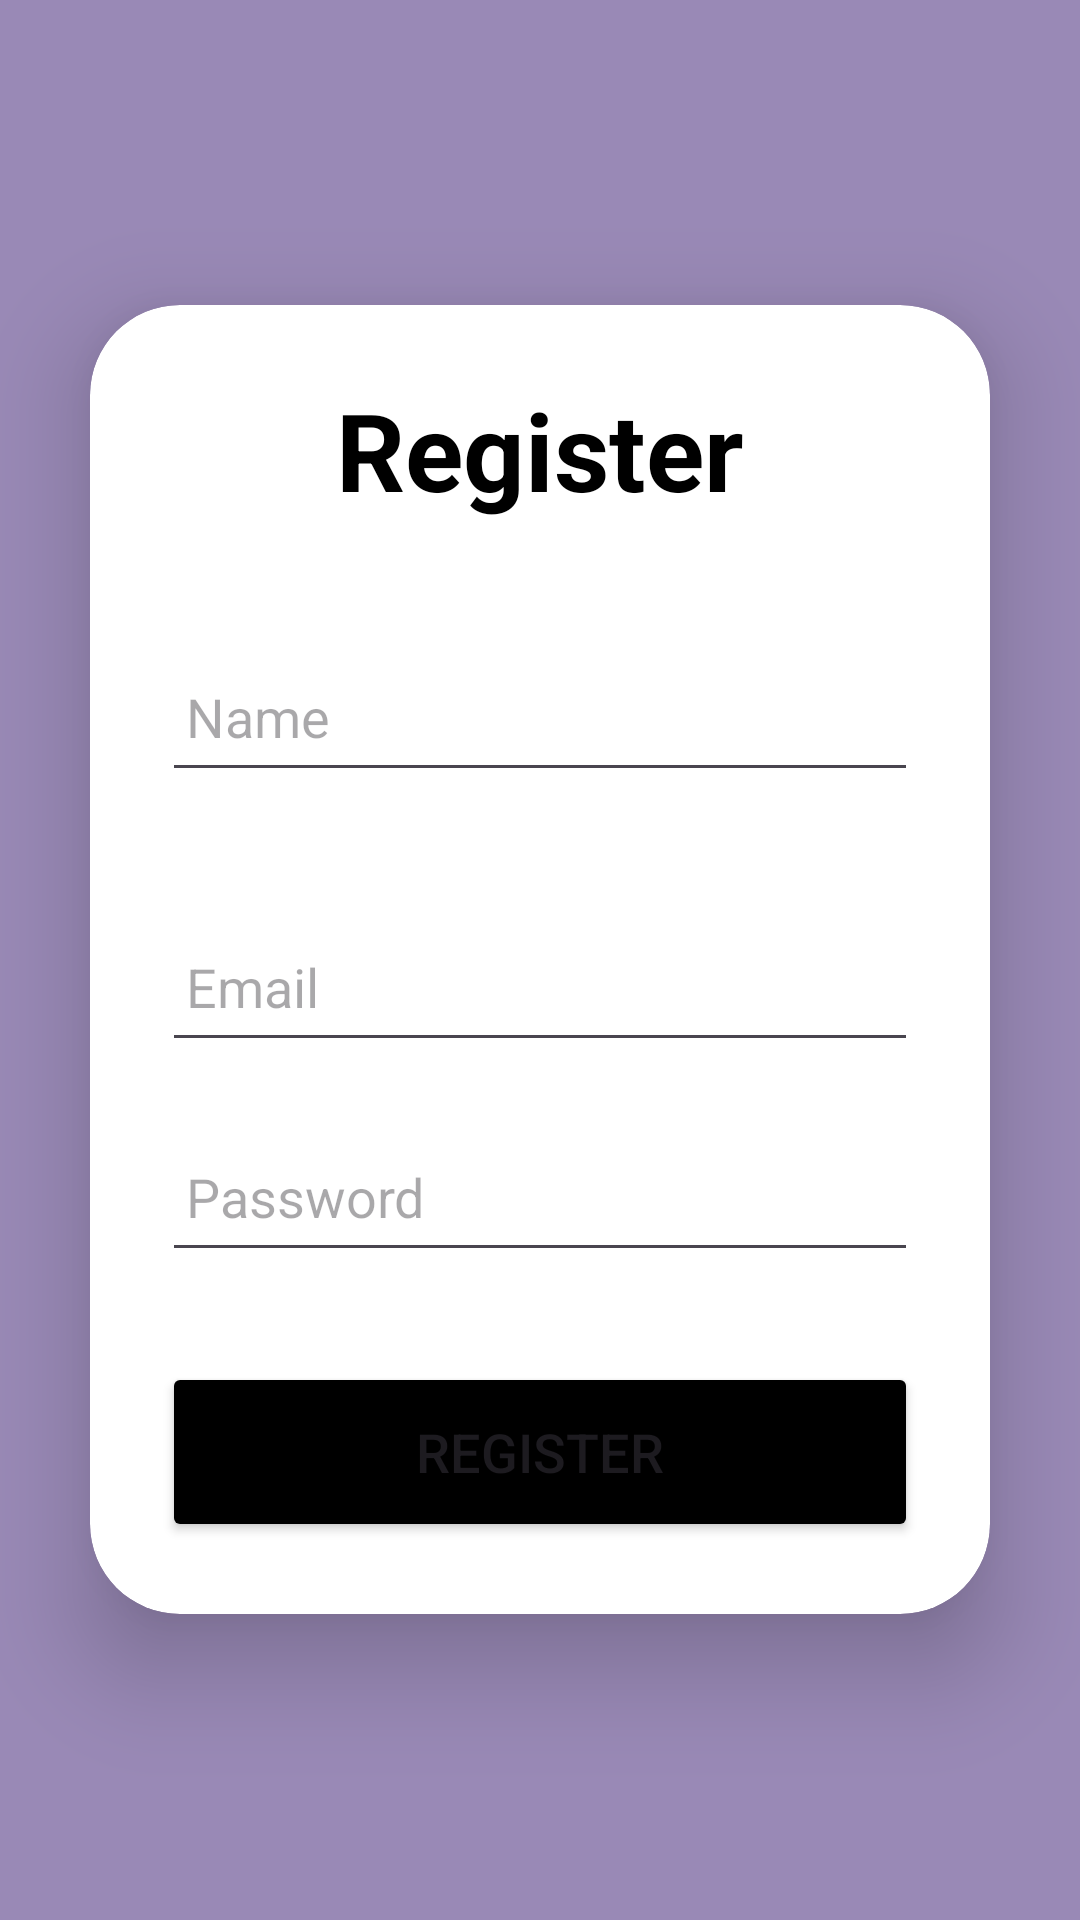

Android layout source for this screen:
<!-- AndroidManifest.xml: application theme Theme.Assig2 -->
<!-- res/layout/activity_register.xml -->
<?xml version="1.0" encoding="utf-8"?>
<LinearLayout xmlns:android="http://schemas.android.com/apk/res/android"
    xmlns:app="http://schemas.android.com/apk/res-auto"
    xmlns:card_view="http://schemas.android.com/apk/res-auto"
    xmlns:tools="http://schemas.android.com/tools"
    android:layout_width="match_parent"
    android:layout_height="match_parent"
    android:background="#9989B6"
    android:gravity="center"
    android:orientation="vertical"
    tools:context=".MainActivity">

    <androidx.cardview.widget.CardView
        android:layout_width="match_parent"
        android:layout_height="wrap_content"
        android:layout_margin="30dp"
        app:cardCornerRadius="30dp"
        app:cardElevation="20dp">

        <LinearLayout
            android:layout_width="match_parent"
            android:layout_height="wrap_content"
            android:layout_gravity="center_horizontal"
            android:orientation="vertical"
            android:padding="24dp">


            <TextView
                android:id="@+id/loginText"
                android:layout_width="match_parent"
                android:layout_height="wrap_content"
                android:text="Register"
                android:textAlignment="center"
                android:textColor="@color/black"
                android:textSize="36sp"
                android:textStyle="bold" />

            <EditText
                android:id="@+id/nameText"
                android:layout_width="match_parent"
                android:layout_height="50dp"


                android:layout_marginTop="40dp"
                android:drawablePadding="8dp"
                android:hint="Name"
                android:padding="8dp"
                android:textColor="@color/black"
                android:textColorHighlight="@color/cardview_dark_background" />

            <EditText
                android:id="@+id/emailReg"
                android:layout_width="match_parent"
                android:layout_height="50dp"


                android:layout_marginTop="40dp"
                android:drawablePadding="8dp"
                android:hint="Email"
                android:padding="8dp"
                android:textColor="@color/black"
                android:textColorHighlight="@color/cardview_dark_background" />

            <EditText
                android:id="@+id/passwordText"
                android:layout_width="match_parent"
                android:layout_height="50dp"


                android:layout_marginTop="20dp"
                android:drawablePadding="8dp"
                android:hint="Password"
                android:inputType="textPassword"
                android:padding="8dp"
                android:textColor="@color/black"
                android:textColorHighlight="@color/cardview_dark_background" />


            <Button
                android:id="@+id/RegButton"
                android:layout_width="match_parent"
                android:layout_height="60dp"
                android:layout_marginTop="30dp"
                android:backgroundTint="@color/black"
                android:onClick="registerOnClick"
                android:text="Register"
                android:textSize="18sp"
                app:cornerRadius="20dp" />

        </LinearLayout>

    </androidx.cardview.widget.CardView>

</LinearLayout>
<!-- resources referenced by this layout -->
<resources>
  <style name="Theme.Assig2" parent="Base.Theme.Assig2" />
  <style name="Base.Theme.Assig2" parent="Theme.Material3.DayNight.NoActionBar">
          
          
      </style>
  <!-- not gathered from this repository: default colours our renderer supplied (Android Studio template values) -->
  <color name="black">#FF000000</color>
</resources>
